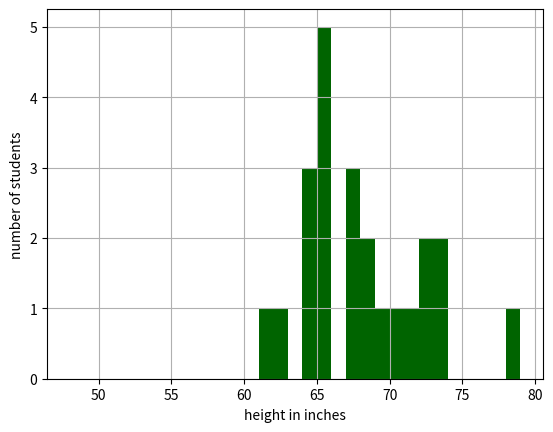

Python code for this plot:
import numpy as np
import pandas as pd
import matplotlib.pyplot as plt
import scipy.stats
import seaborn as sns

heights = np.array([
    5*12 + 1,
    5*12 + 2,
    5*12 + 4,
    5*12 + 4,
    5*12 + 4,
    5*12 + 5,
    5*12 + 5,
    5*12 + 5,
    5*12 + 5,
    5*12 + 5,
    5*12 + 7,
    5*12 + 7,
    5*12 + 7,
    5*12 + 8,
    5*12 + 8,
    5*12 + 9,
    5*12 + 10,
    5*12 + 11,
    6*12 + 0,
    6*12 + 0,
    6*12 + 1,
    6*12 + 1,
    6*12 + 6,
])

plt.figure()
plt.gca().set_xlabel("height in inches")
plt.gca().set_ylabel("number of students")
pd.Series(heights).hist(bins=np.arange(4*12+0,6*12+8), color="darkgreen")
plt.savefig("kdehist.png")
